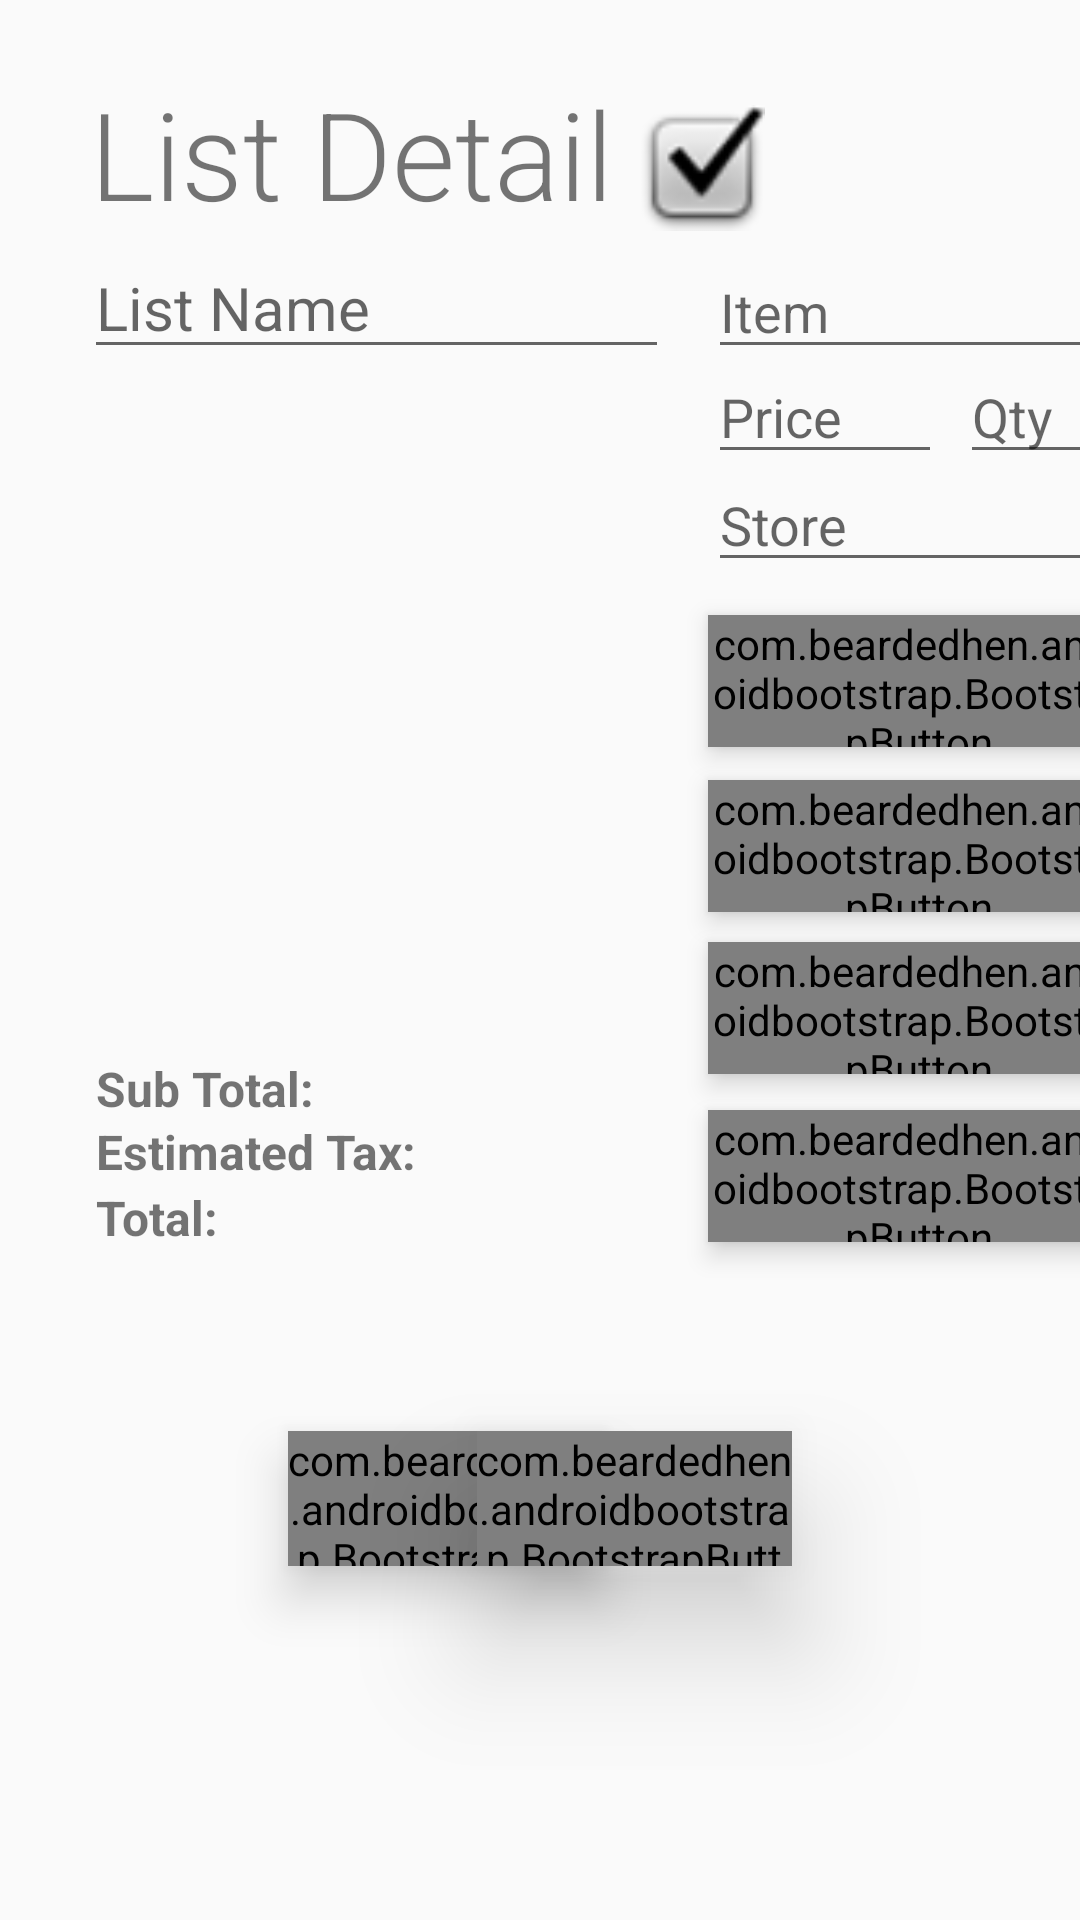

This screen was rendered from an Android layout file. Write that file and the resources it references.
<!-- AndroidManifest.xml: application theme AppTheme -->
<!-- res/layout/fragment_new_shopping_list.xml -->
<?xml version="1.0" encoding="utf-8"?>
<android.support.constraint.ConstraintLayout xmlns:android="http://schemas.android.com/apk/res/android"
    xmlns:app="http://schemas.android.com/apk/res-auto"
    xmlns:tools="http://schemas.android.com/tools"
    android:id="@+id/relativeLayout6"
    android:layout_width="match_parent"
    android:layout_height="match_parent"
    android:background="@color/bootstrap_brand_secondary_border"
    android:clickable="true">

    <android.support.v7.widget.RecyclerView
        android:id="@+id/shoppingItemRecycler"
        android:layout_width="191dp"
        android:layout_height="201dp"
        android:layout_marginStart="32dp"
        android:layout_marginTop="140dp"
        android:background="@color/bootstrap_brand_secondary_border"
        android:nextFocusForward="@+id/listShoppingNameFrag"
        app:layout_constraintStart_toStartOf="parent"
        app:layout_constraintTop_toTopOf="parent"
        tools:elevation="7dp">

    </android.support.v7.widget.RecyclerView>



    <EditText
        android:id="@+id/listShoppingNameFrag"
        android:layout_width="195dp"
        android:layout_height="44dp"
        android:layout_centerHorizontal="true"
        android:layout_marginStart="28dp"
        android:layout_marginTop="79dp"
        android:focusable="true"
        android:focusedByDefault="true"
        android:hint="List Name"
        android:nextFocusForward="@id/item"
        android:inputType="text"
        android:textSize="20sp"
        app:layout_constraintStart_toStartOf="parent"
        app:layout_constraintTop_toTopOf="parent" />

    <com.beardedhen.androidbootstrap.BootstrapButton
        android:id="@+id/newItemBtn"
        android:layout_width="140dp"
        android:layout_height="44dp"
        android:layout_marginStart="236dp"
        android:layout_marginTop="205dp"
        android:background="@android:color/holo_blue_dark"
        android:elevation="5dp"
        android:nextFocusForward="@id/clearFieldsBtn"
        android:stateListAnimator="@null"
        android:text="Add Item"
        app:bootstrapBrand="regular"
        app:bootstrapSize="lg"
        app:buttonMode="regular"
        app:layout_constraintStart_toStartOf="parent"
        app:layout_constraintTop_toTopOf="parent"
        app:roundedCorners="true"
        app:showOutline="false" />

    <com.beardedhen.androidbootstrap.BootstrapButton
        android:id="@+id/clearFieldsBtn"
        android:layout_width="140dp"
        android:layout_height="44dp"
        android:layout_marginStart="236dp"
        android:layout_marginTop="260dp"
        android:background="@android:color/holo_blue_dark"
        android:elevation="5dp"
        android:nextFocusForward="@id/editItemBtn"
        android:stateListAnimator="@null"
        android:text="Clear Fields"
        app:bootstrapBrand="regular"
        app:bootstrapSize="lg"
        app:buttonMode="regular"
        app:layout_constraintStart_toStartOf="parent"
        app:layout_constraintTop_toTopOf="parent"
        app:roundedCorners="true"
        app:showOutline="false" />

    <com.beardedhen.androidbootstrap.BootstrapButton
        android:id="@+id/editItemBtn"
        android:layout_width="140dp"
        android:layout_height="44dp"
        android:layout_marginStart="236dp"
        android:layout_marginTop="314dp"
        android:background="@android:color/holo_blue_dark"
        android:elevation="5dp"
        android:nextFocusForward="@id/deleteItemBtn"
        android:stateListAnimator="@null"
        android:text="Save Edit"
        app:bootstrapBrand="regular"
        app:bootstrapSize="lg"
        app:buttonMode="regular"
        app:layout_constraintStart_toStartOf="parent"
        app:layout_constraintTop_toTopOf="parent"
        app:roundedCorners="true"
        app:showOutline="false" />

    <com.beardedhen.androidbootstrap.BootstrapButton
        android:id="@+id/deleteItemBtn"
        android:layout_width="140dp"
        android:layout_height="44dp"
        android:layout_marginStart="236dp"
        android:layout_marginTop="370dp"
        android:background="@android:color/holo_blue_dark"
        android:elevation="5dp"
        android:nextFocusForward="@id/saveListBtn"
        android:stateListAnimator="@null"
        android:text="Delete Item"
        app:bootstrapBrand="danger"
        app:bootstrapSize="lg"
        app:buttonMode="regular"
        app:layout_constraintStart_toStartOf="parent"
        app:layout_constraintTop_toTopOf="parent"
        app:roundedCorners="true"
        app:showOutline="false" />

    <com.beardedhen.androidbootstrap.BootstrapButton
        android:id="@+id/saveListBtn"
        android:nextFocusForward="@id/deleteBtn"
        android:layout_width="105dp"
        android:layout_height="45dp"
        android:layout_marginStart="96dp"
        android:layout_marginTop="477dp"
        android:background="@color/design_default_color_primary_dark"
        android:elevation="10dp"
        android:stateListAnimator="@null"
        android:text="Save"
        android:textColor="@android:color/white"
        app:bootstrapBrand="success"
        app:bootstrapSize="lg"
        app:buttonMode="regular"
        app:layout_constraintStart_toStartOf="parent"
        app:layout_constraintTop_toTopOf="parent"
        app:roundedCorners="true"
        app:showOutline="false" />

    <com.beardedhen.androidbootstrap.BootstrapButton
        android:id="@+id/deleteBtn"
        android:layout_width="105dp"
        android:layout_height="45dp"
        android:layout_marginTop="477dp"
        android:layout_marginEnd="96dp"
        android:background="@android:color/holo_red_light"
        android:elevation="24dp"
        android:nextFocusForward="@+id/listShoppingNameFrag"
        android:stateListAnimator="@null"
        android:text="Empty"
        android:textColor="@android:color/white"
        app:bootstrapBrand="danger"
        app:bootstrapSize="lg"
        app:buttonMode="regular"
        app:layout_constraintEnd_toEndOf="parent"
        app:layout_constraintTop_toTopOf="parent"
        app:roundedCorners="true"
        app:showOutline="false" />

    <EditText
        android:id="@+id/item"
        android:nextFocusForward="@id/price"
        android:layout_width="139dp"
        android:layout_height="39dp"
        android:layout_centerHorizontal="true"
        android:layout_marginStart="236dp"
        android:layout_marginTop="84dp"
        android:hint="Item"
        android:inputType="text"
        android:textSize="18sp"
        app:layout_constraintStart_toStartOf="parent"
        app:layout_constraintTop_toTopOf="parent" />

    <EditText
        android:id="@+id/price"
        android:nextFocusForward="@id/qty"
        android:layout_width="78dp"
        android:layout_height="38dp"
        android:layout_centerHorizontal="true"
        android:layout_marginStart="236dp"
        android:layout_marginTop="120dp"
        android:hint="Price"
        android:inputType="number|numberDecimal"
        android:textSize="18sp"
        app:layout_constraintStart_toStartOf="parent"
        app:layout_constraintTop_toTopOf="parent" />

    <EditText
        android:id="@+id/qty"
        android:nextFocusForward="@id/store"
        android:layout_width="56dp"
        android:layout_height="38dp"
        android:layout_centerHorizontal="true"
        android:layout_marginStart="320dp"
        android:layout_marginTop="120dp"
        android:hint="Qty"
        android:inputType="number|numberDecimal"
        android:textSize="18sp"
        app:layout_constraintStart_toStartOf="parent"
        app:layout_constraintTop_toTopOf="parent" />

    <EditText
        android:id="@+id/store"
        android:layout_width="140dp"
        android:layout_height="38dp"
        android:layout_centerHorizontal="true"
        android:nextFocusForward="@id/newItemBtn"
        android:layout_marginStart="236dp"
        android:layout_marginTop="156dp"
        android:hint="Store"
        android:inputType="text"
        android:textSize="18sp"
        app:layout_constraintStart_toStartOf="parent"
        app:layout_constraintTop_toTopOf="parent" />

    <TextView
        android:id="@+id/shoppingListTitle"
        android:layout_width="wrap_content"
        android:layout_height="wrap_content"
        android:layout_marginStart="30dp"
        android:layout_marginTop="24dp"
        android:fontFamily="sans-serif-light"
        android:text="List Detail"
        android:textAlignment="center"
        android:textSize="40.5sp"
        app:layout_constraintStart_toStartOf="parent"
        app:layout_constraintTop_toTopOf="parent" />

    <ImageView
        android:id="@+id/imageView8"
        android:layout_width="52dp"
        android:layout_height="42dp"
        android:layout_marginStart="208dp"
        android:layout_marginTop="35dp"
        app:layout_constraintStart_toStartOf="parent"
        app:layout_constraintTop_toTopOf="parent"
        app:srcCompat="@android:drawable/checkbox_on_background" />

    <TextView
        android:id="@+id/taxTotal"
        android:layout_width="wrap_content"
        android:layout_height="0dp"
        android:layout_marginStart="32dp"
        android:layout_marginTop="373dp"
        android:text="Estimated Tax:"
        android:textSize="16sp"
        android:textStyle="bold"
        app:layout_constraintStart_toStartOf="parent"
        app:layout_constraintTop_toTopOf="parent" />

    <TextView
        android:id="@+id/subTotal"
        android:layout_width="wrap_content"
        android:layout_height="wrap_content"
        android:layout_marginStart="32dp"
        android:layout_marginTop="352dp"
        android:text="Sub Total:"
        android:textSize="16sp"
        android:textStyle="bold"
        app:layout_constraintStart_toStartOf="parent"
        app:layout_constraintTop_toTopOf="parent" />

    <TextView
        android:id="@+id/grandTotal"
        android:layout_width="wrap_content"
        android:layout_height="wrap_content"
        android:layout_marginStart="32dp"
        android:layout_marginTop="395dp"
        android:text="Total:"
        android:textSize="16sp"
        android:textStyle="bold"
        app:layout_constraintStart_toStartOf="parent"
        app:layout_constraintTop_toTopOf="parent" />


</android.support.constraint.ConstraintLayout>
<!-- resources referenced by this layout -->
<resources>
  <style name="AppTheme" parent="Base.Theme.AppCompat.Light.DarkActionBar">
          
          <item name="colorPrimary">@color/colorPrimary</item>
          <item name="colorPrimaryDark">@color/colorPrimaryDark</item>
          <item name="colorAccent">@color/colorAccent</item>
      </style>
  <color name="colorPrimary">#4C63CB</color>
  <color name="colorPrimaryDark">#303F9F</color>
  <color name="colorAccent">#FF4040</color>
</resources>
